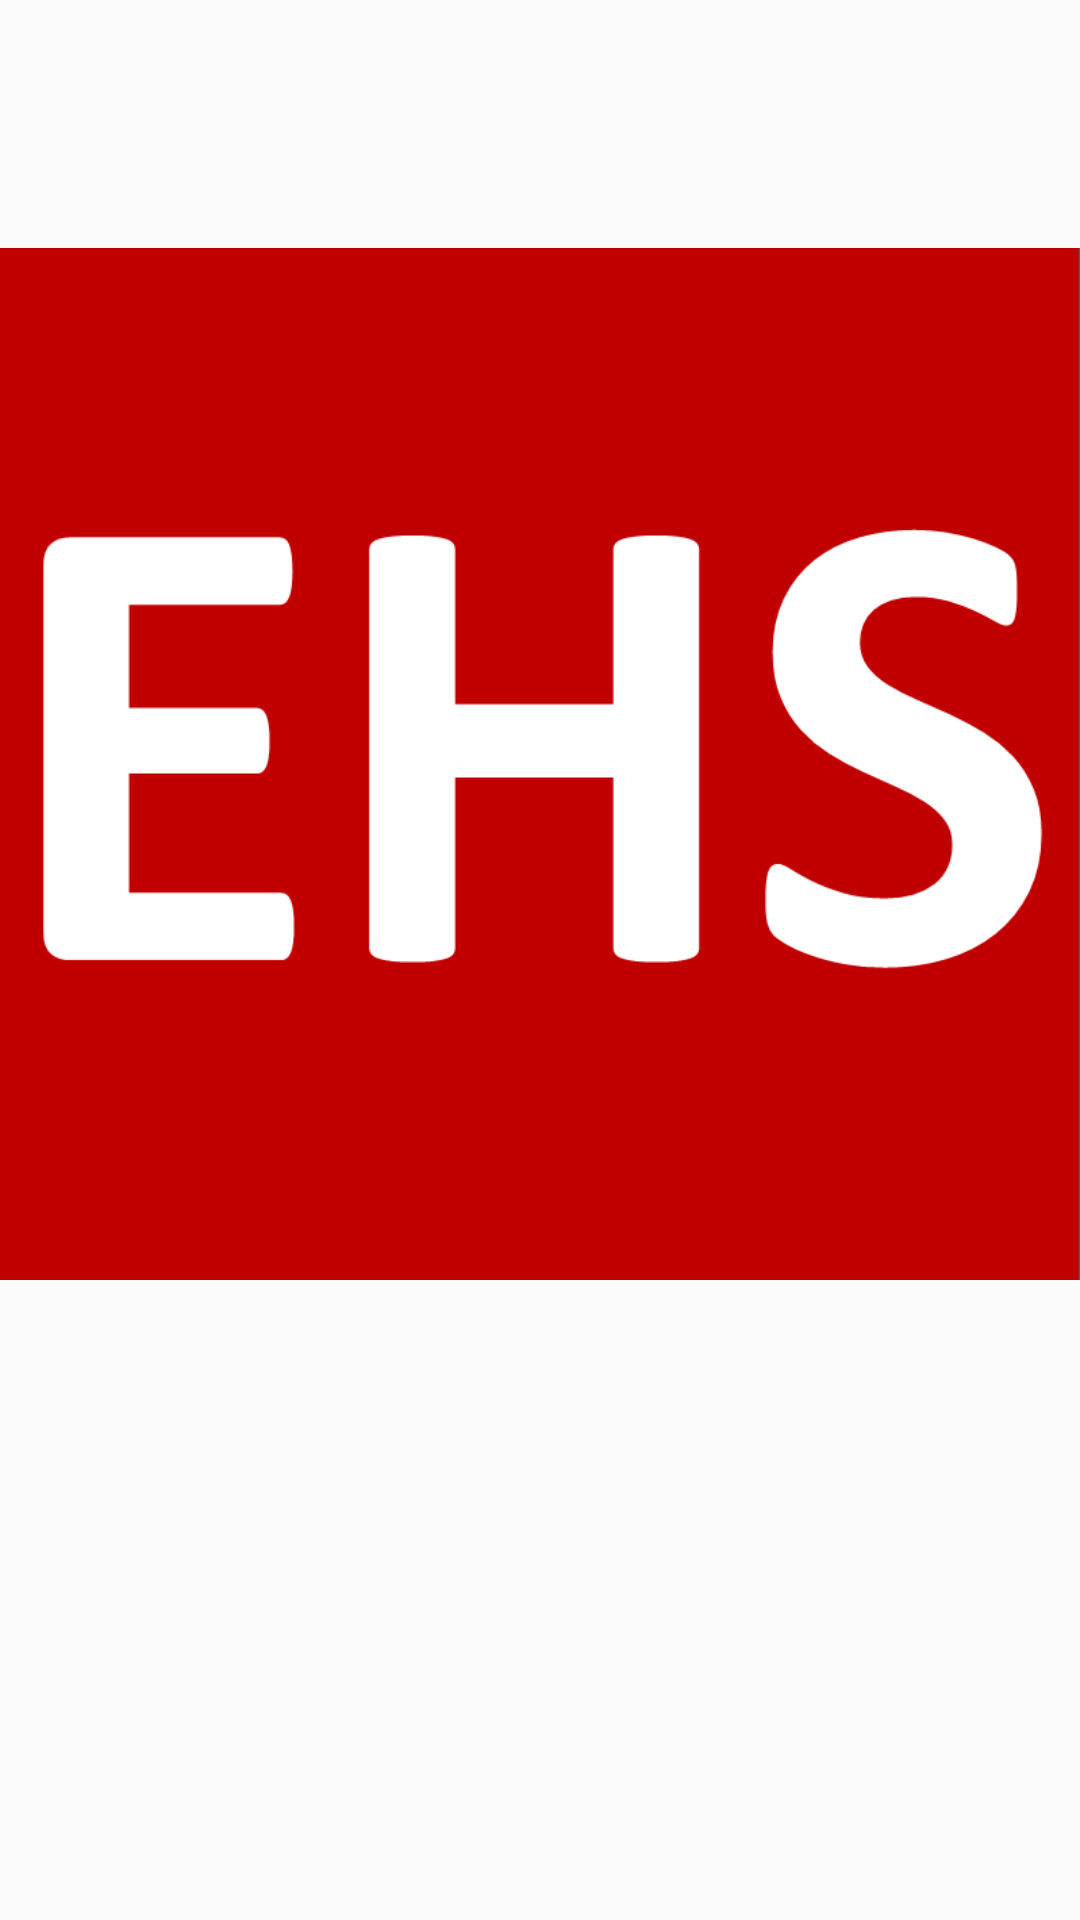

The Android layout XML behind this screen, and the referenced resources:
<!-- AndroidManifest.xml: application theme AppTheme -->
<!-- res/layout/splash_screen.xml -->
<?xml version="1.0" encoding="utf-8"?>
<GridLayout xmlns:android="http://schemas.android.com/apk/res/android"
    xmlns:app="http://schemas.android.com/apk/res-auto"
    xmlns:tools="http://schemas.android.com/tools"
    android:orientation="vertical" android:layout_width="match_parent"
    android:layout_height="match_parent">

    <RelativeLayout
        android:layout_width="match_parent"
        android:layout_height="wrap_content">
        <ImageView
            android:id="@+id/imageView"
            android:layout_width="wrap_content"
            android:layout_height="wrap_content"
            android:src="@mipmap/logo_ehs"
            android:layout_alignParentLeft="true"
            android:layout_alignParentStart="true" />

        <ImageView
            android:id="@+id/iv_loading"
            android:layout_width="@dimen/loading_size_32dp"
            android:layout_height="@dimen/loading_size_32dp"
            android:src="@mipmap/circles_loader"
            android:layout_below="@+id/imageView"
            android:layout_centerHorizontal="true"/>
    </RelativeLayout>

    <FrameLayout
        android:id="@+id/fr_layout"
        android:layout_width="0dp"
        android:layout_height="0dp"
        android:background="@color/colorPrimary"
        tools:layout_editor_absoluteY="8dp"
        tools:layout_editor_absoluteX="8dp" />


</GridLayout>
<!-- resources referenced by this layout -->
<resources>
  <color name="colorPrimary">#F44336</color>
  <!-- mipmap circles_loader: png bitmap (mipmap-hdpi, 3258 bytes) -->
  <!-- mipmap logo_ehs: png bitmap (mipmap-hdpi, 12498 bytes) -->
  <style name="AppTheme" parent="Theme.AppCompat.Light.NoActionBar">
          
          <item name="colorPrimary">@color/colorPrimary</item>
          <item name="colorPrimaryDark">@color/colorPrimaryDark</item>
          <item name="colorAccent">@color/colorAccent</item>
          <item name="preferenceTheme">@style/PreferenceThemeOverlay</item>
      </style>
  <color name="colorPrimaryDark">#D32F2F</color>
  <color name="colorAccent">#4CAF50</color>
</resources>
